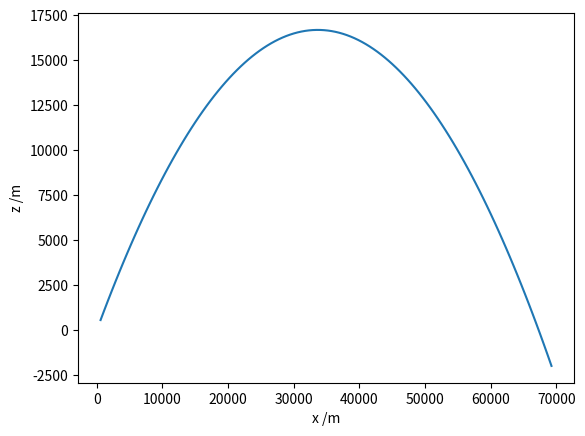

This figure's Python source:
import numpy as np
from scipy.integrate import solve_ivp
import matplotlib.pyplot as plt

#################
# Initial State #
#################

# Speed
v0 = 816

# launch angle (from the horizontal).
phi0 = np.radians(45)

# Temperature and pressure on ground
temp0 = 20
pressure0 = 926

height0 = 800

# Drag coefficient, projectile radius (m), area (m2) and mass (kg).
r = 0.077 #(1/2 caliber size)
A = np.pi * r**2
m = 42

# Air density (kg.m-3)
rho_air = 1.2

# Gravity
g = 9.81

def get_initial_point():
    return np.array([0,0,0])

def get_initial_vector():
    return np.array([v0 * np.cos(phi0), v0 * np.sin(phi0), 0])

def get_air_density(point: np.array):
    pression = derive_pression(point)
    temperature = get_temp(point)
    return pression / (287.05 * temperature)

def get_temp(point: np.array):
    if (point[1]) > 11000:
        return 216.65 #(-56.5 °C)
    return 273.15 + temp0 - point[1] / 1000 * 6.5 # (-6.5 K pro 1000m)

def get_speed_of_sound(point: np.array):
    return 331 + 0.6 * get_temp(point)

def derive_cw(point: np.array, vector: np.array):
    v = np.linalg.norm(vector)
    c = get_speed_of_sound(point)
    m = v / c
    if m < .8:
        return .14
    if m > 1.2:
        return -.15 * m + .57
    return -.36 + m * 0.625

# TODO: Only valid up until 11'000
def derive_pression(point: np.array):
    return 1013.25 * pow(1- (0.0065 * point[1] / 288.15), 5.255)

def iterate(point: np.array, vector: np.array):
    # Gravitation
    vector = np.subtract(vector, np.array([0, g, 0]))

    # Air density

    # cw
    
    point_new = np.add(point, vector)
    return point_new, vector


points = []
vectors = []

def calculate():
    point_i = get_initial_point()
    vector_i = get_initial_vector()

    for i in range(120):
        point_i, vector_i = iterate(point_i, vector_i)
        points.append(point_i)
        vectors.append(vector_i)




calculate()

x = [item[0] for item in points]
y = [item[1] for item in points]
z = [item[2] for item in points]

print(x)
print(y)
print(z)



#for i in range(0, 15000, 1000):
#    print(get_temp(np.array([0, i, 0])))
#    print(get_air_density(np.array([0, i, 0])))
#    print(derive_rho_air(np.array([0, i, 0])))
#    print(derive_pression(np.array([0,i,0])))

plt.plot(x, y)
plt.xlabel('x /m')
plt.ylabel('z /m')
plt.show()
plt.savefig("test.svg")